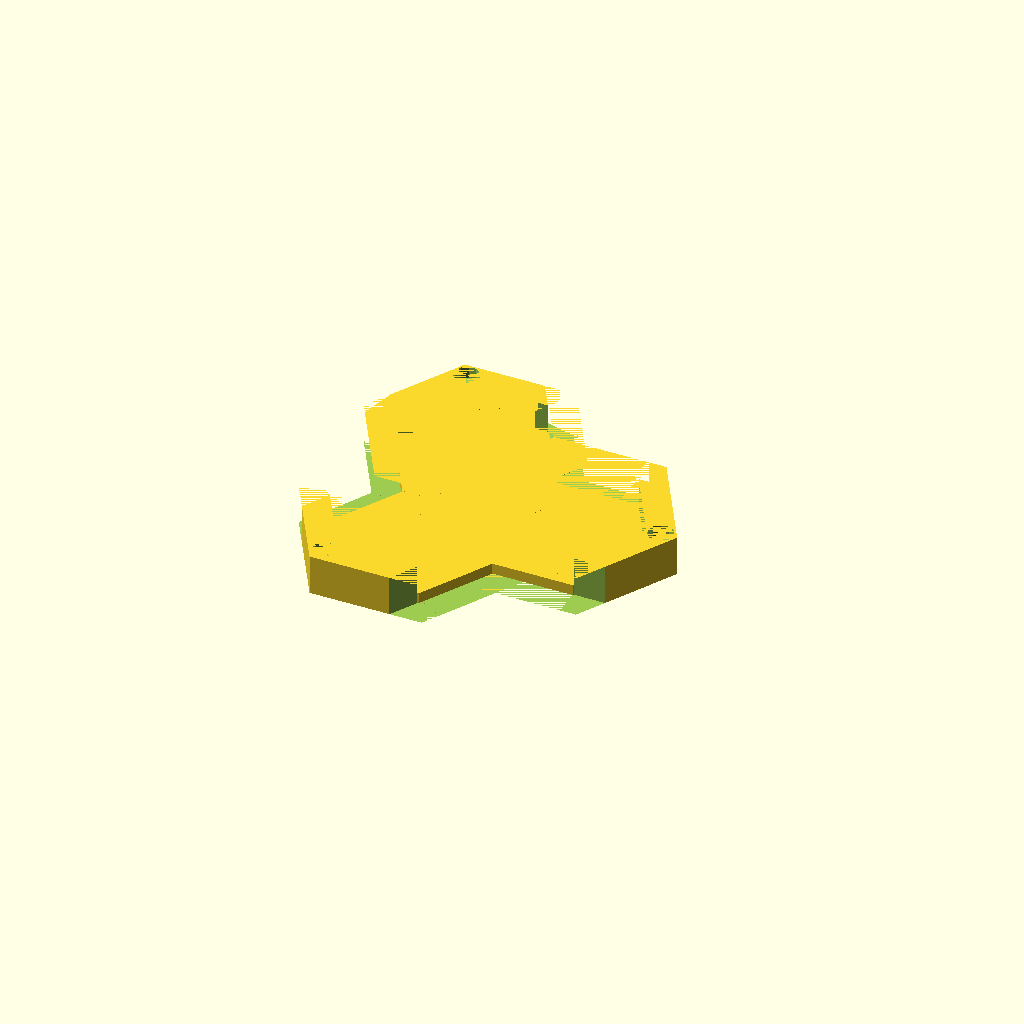
Cell 1 — every parameter at its default value.
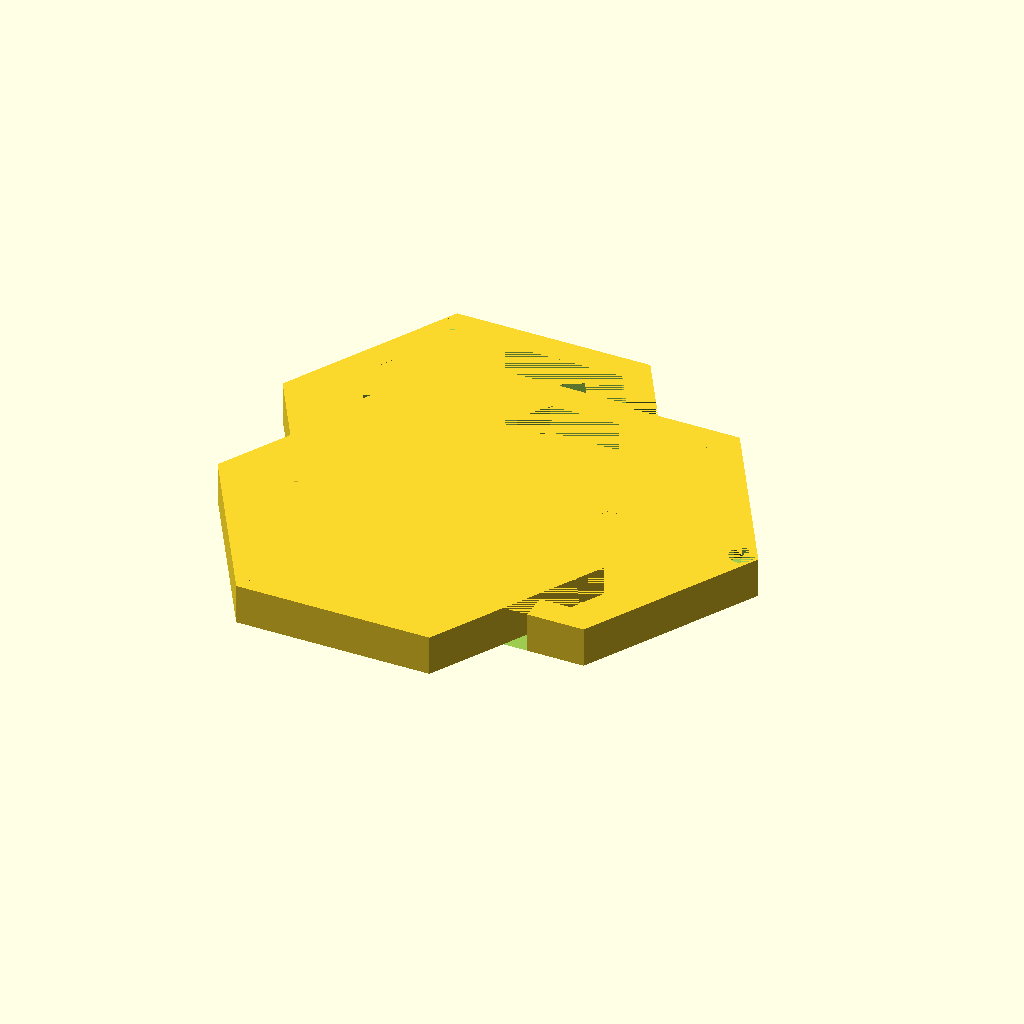
Cell 2 — hexDiameter set to 89, the other parameters unchanged.
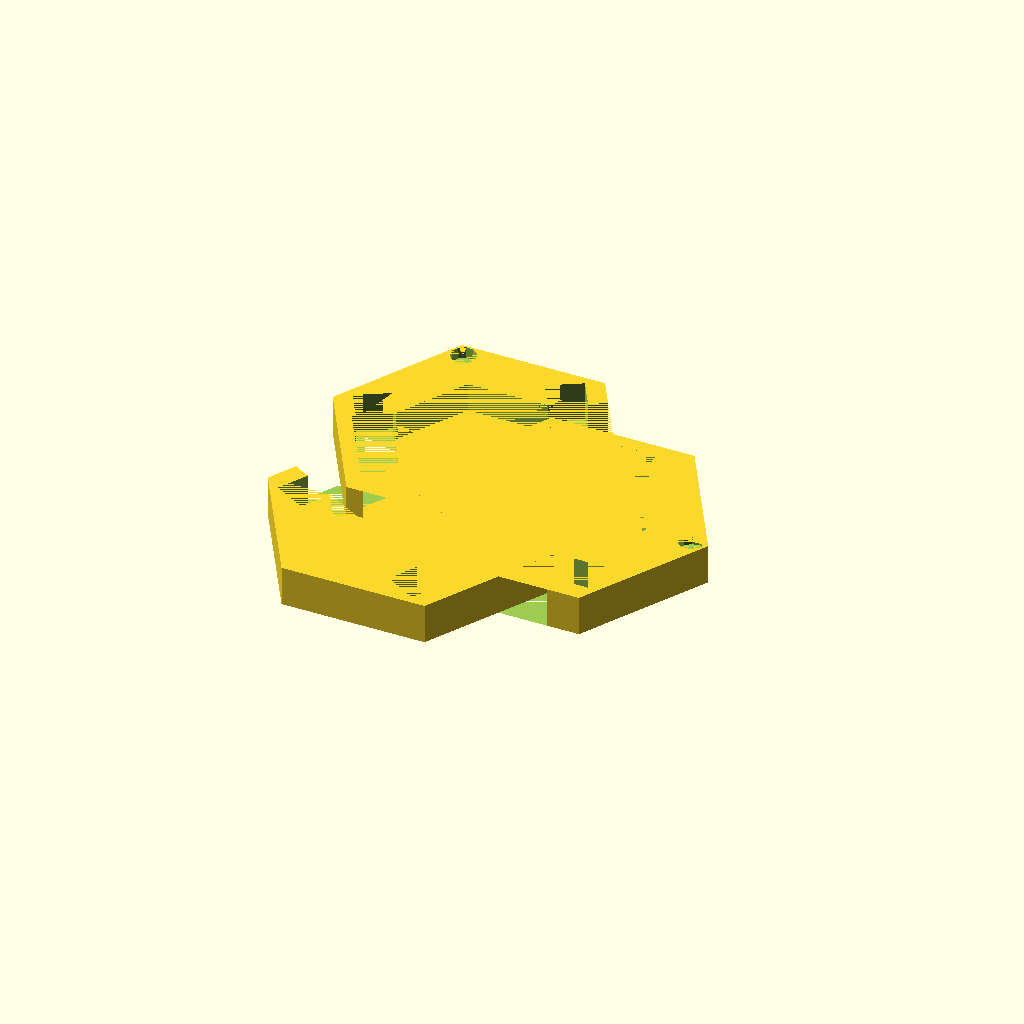
Cell 3: the same model with outerHexDiameterPadding = 34.
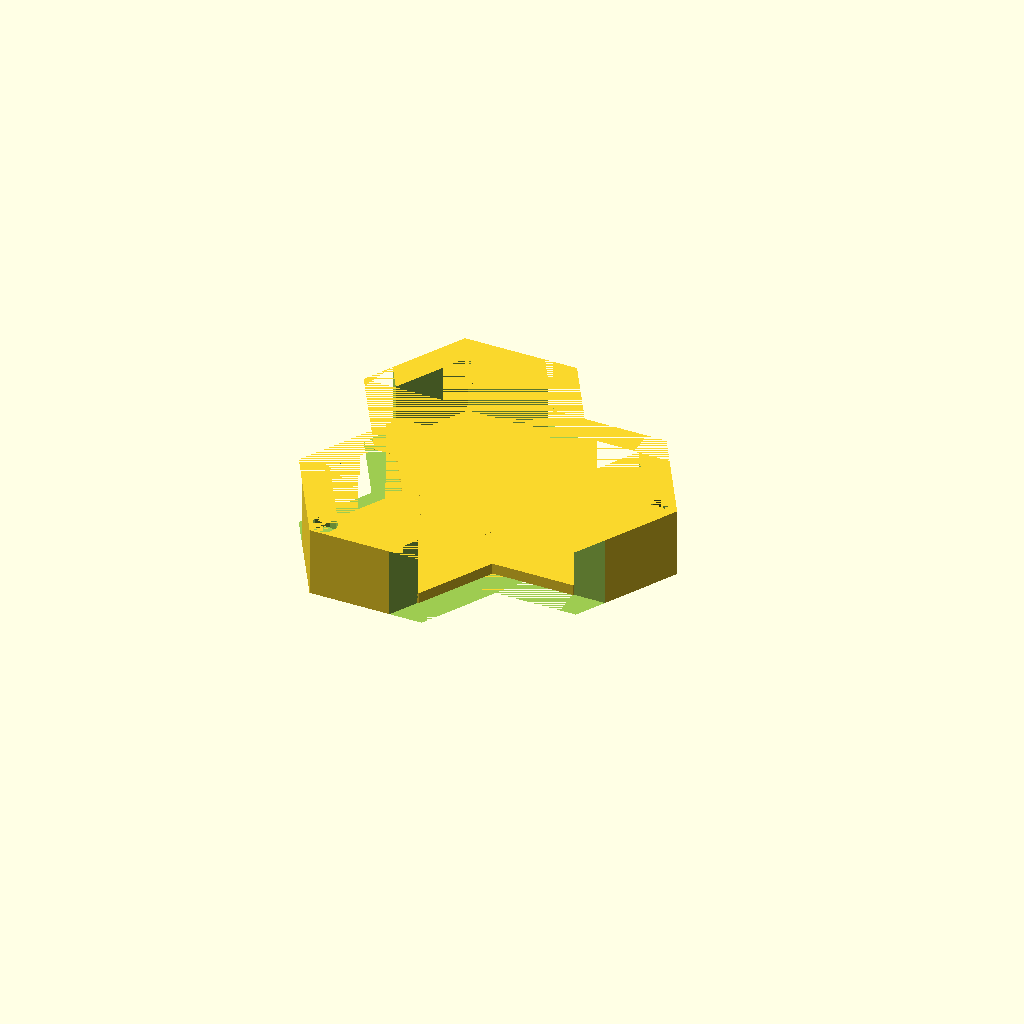
Cell 4: hexPileHeight = 16 (everything else at default).
One fixed orthographic camera (rotation 55°, 0°, 25°; colour scheme Cornfield) for every cell.
OpenSCAD source file TripleHexBracket.scad:
magnetDiameter = 7;
magnetHeight = 3.2;

hexDiameter = 44.5;
outerHexDiameterPadding = 17;
hexPileHeight = 8;
floorThickness = 3;

Hex();
translate([33.299,19.4,0])
    rotate([0,0,120])
        Hex();
rotate([0,0,240])
    translate([-33.299,-19.4,0])
        Hex();
        
module Hex()
{
    rotate([0,0,60])
    {
        union()
        {
            difference()
            {
                
                cylinder(h=hexPileHeight + floorThickness, d=hexDiameter + outerHexDiameterPadding, $fn=6);
                translate([0, 0, floorThickness])
                    cylinder(h=hexPileHeight, d=hexDiameter, $fn=6);
                translate([-11,-30, 0])
                    cube([hexDiameter + outerHexDiameterPadding, hexDiameter + outerHexDiameterPadding, hexPileHeight + floorThickness]);
                translate([-20, -29, 0])
                    cube([10, 10, hexPileHeight + floorThickness]);
                translate([-20, 19, 0])
                    cube([10, 10, hexPileHeight + floorThickness]);
                translate([-(hexDiameter + outerHexDiameterPadding)/2 + 4.5,0, hexPileHeight + floorThickness - magnetHeight])
                    cylinder(h=magnetHeight, d=magnetDiameter);
            }
            translate([0, 0, 0])
                cylinder(h=floorThickness, d=hexDiameter, $fn=6);
        }
        
    }
}
Customizer parameters (derived from the source; name, type, default, range or options):
magnetDiameter: number, default 7
magnetHeight: number, default 3.2
hexDiameter: number, default 44.5
outerHexDiameterPadding: number, default 17
hexPileHeight: number, default 8
floorThickness: number, default 3
